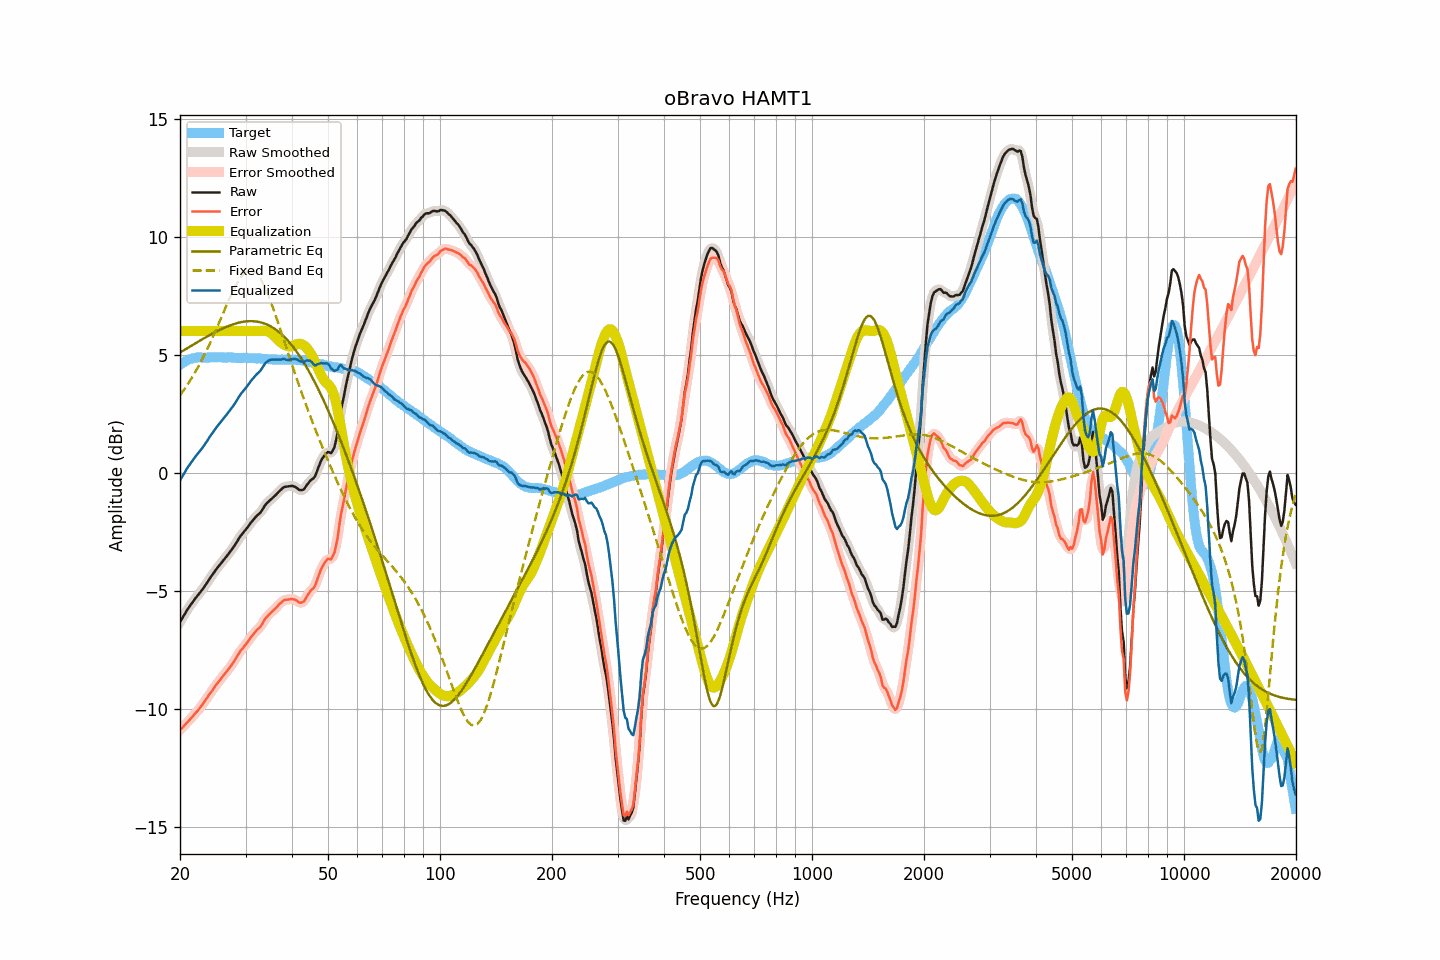

Source data for this figure (header and first rows):
frequency, raw, smoothed, error, error_smoothed, equalization, parametric_eq, fixed_band_eq, equalized_raw, equalized_smoothed, target
20.00, -6.32, -6.33, -10.89, -10.90, 6.00, 5.09, 3.28, -0.32, -0.33, 4.57
20.20, -6.21, -6.21, -10.83, -10.83, 6.00, 5.13, 3.37, -0.21, -0.21, 4.62
20.40, -6.09, -6.09, -10.76, -10.76, 6.00, 5.17, 3.46, -0.09, -0.09, 4.67
20.61, -5.98, -5.98, -10.68, -10.68, 6.00, 5.21, 3.56, 0.02, 0.02, 4.70
20.81, -5.86, -5.86, -10.61, -10.61, 6.00, 5.25, 3.66, 0.14, 0.14, 4.75
21.02, -5.75, -5.76, -10.54, -10.54, 6.00, 5.30, 3.77, 0.25, 0.24, 4.79
21.23, -5.66, -5.66, -10.47, -10.47, 6.00, 5.34, 3.87, 0.34, 0.34, 4.81
21.44, -5.56, -5.56, -10.39, -10.39, 6.00, 5.38, 3.98, 0.44, 0.44, 4.83
21.66, -5.47, -5.47, -10.32, -10.31, 6.00, 5.42, 4.09, 0.53, 0.53, 4.85
21.87, -5.37, -5.37, -10.23, -10.23, 6.00, 5.46, 4.21, 0.63, 0.63, 4.86
22.09, -5.28, -5.28, -10.15, -10.16, 6.00, 5.50, 4.32, 0.72, 0.72, 4.87
22.31, -5.20, -5.20, -10.08, -10.08, 6.00, 5.54, 4.45, 0.80, 0.80, 4.88
22.54, -5.11, -5.12, -10.00, -10.00, 6.00, 5.58, 4.57, 0.89, 0.88, 4.88
22.76, -5.03, -5.03, -9.91, -9.91, 6.00, 5.62, 4.70, 0.97, 0.97, 4.88
22.99, -4.94, -4.94, -9.81, -9.81, 6.00, 5.66, 4.83, 1.06, 1.06, 4.87
23.22, -4.84, -4.84, -9.71, -9.72, 6.00, 5.70, 4.97, 1.16, 1.16, 4.87
23.45, -4.74, -4.74, -9.61, -9.61, 6.00, 5.74, 5.10, 1.26, 1.26, 4.87
23.69, -4.64, -4.64, -9.52, -9.51, 6.00, 5.77, 5.24, 1.36, 1.36, 4.88
23.92, -4.53, -4.53, -9.41, -9.42, 6.00, 5.81, 5.39, 1.47, 1.47, 4.88
24.16, -4.43, -4.43, -9.32, -9.32, 6.00, 5.85, 5.53, 1.57, 1.57, 4.89
24.40, -4.34, -4.34, -9.24, -9.23, 6.00, 5.89, 5.68, 1.66, 1.66, 4.90
24.65, -4.24, -4.24, -9.13, -9.13, 6.00, 5.92, 5.83, 1.76, 1.76, 4.89
24.89, -4.14, -4.14, -9.02, -9.03, 6.00, 5.96, 5.99, 1.86, 1.86, 4.89
25.14, -4.05, -4.05, -8.93, -8.94, 6.00, 5.99, 6.14, 1.95, 1.95, 4.88
25.39, -3.96, -3.96, -8.85, -8.85, 6.00, 6.03, 6.30, 2.04, 2.04, 4.89
25.65, -3.88, -3.88, -8.77, -8.77, 6.00, 6.06, 6.46, 2.12, 2.12, 4.89
25.91, -3.79, -3.79, -8.67, -8.68, 6.00, 6.09, 6.62, 2.21, 2.21, 4.88
26.16, -3.71, -3.71, -8.59, -8.59, 6.00, 6.12, 6.78, 2.29, 2.29, 4.88
26.43, -3.62, -3.62, -8.50, -8.50, 6.00, 6.15, 6.94, 2.38, 2.38, 4.88
26.69, -3.54, -3.54, -8.42, -8.42, 6.00, 6.18, 7.10, 2.46, 2.46, 4.88
26.96, -3.45, -3.45, -8.34, -8.34, 6.00, 6.21, 7.25, 2.55, 2.55, 4.89
27.23, -3.36, -3.36, -8.25, -8.25, 6.00, 6.24, 7.41, 2.64, 2.64, 4.89
27.50, -3.27, -3.27, -8.16, -8.16, 6.00, 6.26, 7.56, 2.73, 2.73, 4.88
27.77, -3.18, -3.18, -8.05, -8.05, 6.00, 6.28, 7.70, 2.82, 2.82, 4.87
28.05, -3.08, -3.08, -7.95, -7.95, 6.00, 6.31, 7.84, 2.92, 2.92, 4.87
28.33, -2.97, -2.97, -7.83, -7.83, 6.00, 6.33, 7.97, 3.03, 3.03, 4.86
28.62, -2.86, -2.86, -7.72, -7.72, 6.00, 6.34, 8.09, 3.14, 3.14, 4.86
28.90, -2.75, -2.75, -7.62, -7.61, 6.00, 6.36, 8.20, 3.25, 3.25, 4.87
29.19, -2.65, -2.66, -7.51, -7.52, 6.00, 6.38, 8.30, 3.35, 3.34, 4.85
29.48, -2.57, -2.57, -7.44, -7.43, 6.00, 6.39, 8.38, 3.43, 3.43, 4.87
29.78, -2.48, -2.48, -7.34, -7.35, 6.00, 6.40, 8.46, 3.52, 3.52, 4.86
30.08, -2.40, -2.40, -7.27, -7.27, 6.00, 6.41, 8.51, 3.60, 3.60, 4.87
30.38, -2.31, -2.31, -7.17, -7.17, 6.00, 6.41, 8.56, 3.69, 3.69, 4.86
30.68, -2.22, -2.22, -7.08, -7.08, 6.00, 6.42, 8.57, 3.78, 3.78, 4.86
30.99, -2.12, -2.13, -6.98, -6.98, 6.00, 6.42, 8.58, 3.88, 3.87, 4.85
31.30, -2.04, -2.04, -6.89, -6.89, 6.00, 6.42, 8.56, 3.96, 3.96, 4.85
31.61, -1.96, -1.96, -6.81, -6.81, 6.00, 6.42, 8.53, 4.04, 4.04, 4.85
31.93, -1.88, -1.88, -6.73, -6.73, 6.00, 6.41, 8.48, 4.12, 4.12, 4.85
32.24, -1.81, -1.82, -6.64, -6.66, 6.00, 6.40, 8.41, 4.19, 4.18, 4.83
32.57, -1.75, -1.75, -6.59, -6.59, 6.00, 6.39, 8.32, 4.25, 4.25, 4.84
32.89, -1.69, -1.68, -6.53, -6.51, 6.01, 6.37, 8.23, 4.32, 4.33, 4.84
33.22, -1.59, -1.59, -6.42, -6.42, 6.01, 6.35, 8.10, 4.42, 4.42, 4.83
33.55, -1.48, -1.48, -6.30, -6.30, 6.01, 6.33, 7.97, 4.53, 4.53, 4.82
33.89, -1.37, -1.38, -6.18, -6.20, 6.01, 6.31, 7.83, 4.63, 4.63, 4.81
34.23, -1.29, -1.30, -6.11, -6.11, 5.99, 6.28, 7.67, 4.70, 4.70, 4.82
34.57, -1.23, -1.22, -6.04, -6.03, 5.97, 6.25, 7.50, 4.74, 4.74, 4.80
34.92, -1.16, -1.16, -5.96, -5.97, 5.94, 6.22, 7.33, 4.77, 4.77, 4.80
35.27, -1.10, -1.10, -5.90, -5.90, 5.89, 6.18, 7.14, 4.79, 4.79, 4.80
35.62, -1.04, -1.04, -5.84, -5.84, 5.84, 6.14, 6.96, 4.79, 4.80, 4.79
35.97, -0.98, -0.98, -5.77, -5.77, 5.77, 6.09, 6.76, 4.79, 4.79, 4.79
... 635 more rows
